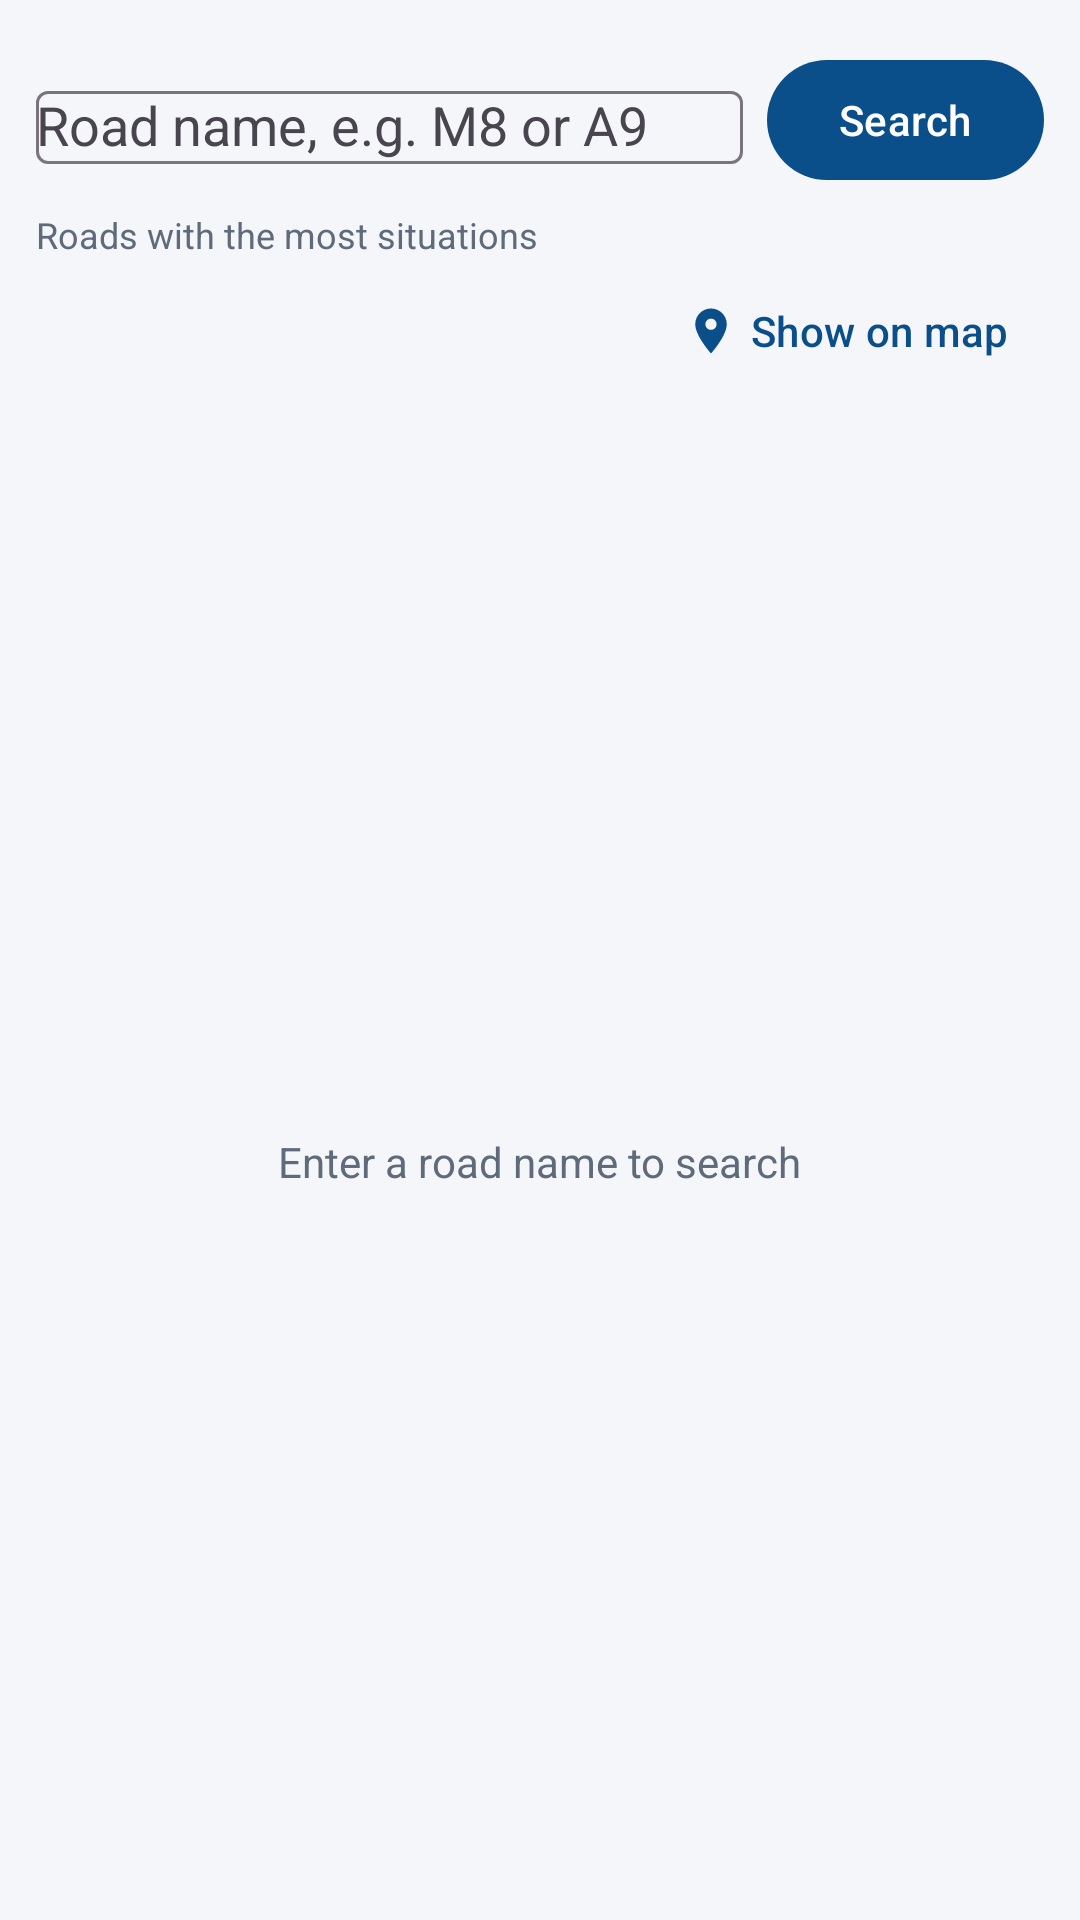

Here is an Android app screen rendered from its layout file. Give the layout XML and the strings, colors and styles it references.
<!-- AndroidManifest.xml: application theme Theme.Traffic -->
<!-- res/layout/fragment_search.xml -->
<?xml version="1.0" encoding="utf-8"?>
<LinearLayout xmlns:android="http://schemas.android.com/apk/res/android"
    xmlns:app="http://schemas.android.com/apk/res-auto"
    android:layout_width="match_parent"
    android:layout_height="match_parent"
    android:orientation="vertical">

    <LinearLayout
        android:layout_width="match_parent"
        android:layout_height="wrap_content"
        android:orientation="vertical"
        android:paddingStart="12dp"
        android:paddingTop="8dp"
        android:paddingEnd="12dp">

        <com.google.android.material.button.MaterialButtonToggleGroup
            android:id="@+id/mode_toggle"
            android:layout_width="match_parent"
            android:layout_height="wrap_content"
            app:checkedButton="@id/mode_road"
            app:selectionRequired="true"
            app:singleSelection="true">

            <Button
                android:id="@+id/mode_road"
                style="?attr/materialButtonOutlinedStyle"
                android:layout_width="0dp"
                android:layout_height="wrap_content"
                android:layout_weight="1"
                android:text="@string/search_by_road" />

            <Button
                android:id="@+id/mode_nearby"
                style="?attr/materialButtonOutlinedStyle"
                android:layout_width="0dp"
                android:layout_height="wrap_content"
                android:layout_weight="1"
                android:text="@string/search_nearby" />
        </com.google.android.material.button.MaterialButtonToggleGroup>

        
        <LinearLayout
            android:id="@+id/road_panel"
            android:layout_width="match_parent"
            android:layout_height="wrap_content"
            android:orientation="vertical">

            <LinearLayout
                android:layout_width="match_parent"
                android:layout_height="wrap_content"
                android:layout_marginTop="8dp"
                android:gravity="center_vertical"
                android:orientation="horizontal">

                <com.google.android.material.textfield.TextInputLayout
                    style="@style/Widget.Material3.TextInputLayout.OutlinedBox.Dense"
                    android:layout_width="0dp"
                    android:layout_height="wrap_content"
                    android:layout_weight="1"
                    android:hint="@string/search_road_hint"
                    app:endIconMode="clear_text">

                    <com.google.android.material.textfield.MaterialAutoCompleteTextView
                        android:id="@+id/road_input"
                        android:layout_width="match_parent"
                        android:layout_height="wrap_content"
                        android:completionThreshold="1"
                        android:imeOptions="actionSearch"
                        android:inputType="textCapCharacters|textNoSuggestions"
                        android:maxLines="1" />
                </com.google.android.material.textfield.TextInputLayout>

                <com.google.android.material.button.MaterialButton
                    android:id="@+id/road_go"
                    android:layout_width="wrap_content"
                    android:layout_height="wrap_content"
                    android:layout_marginStart="8dp"
                    android:text="@string/search_go" />
            </LinearLayout>

            <TextView
                android:layout_width="wrap_content"
                android:layout_height="wrap_content"
                android:layout_marginTop="6dp"
                android:text="@string/search_popular"
                android:textColor="@color/text_secondary"
                android:textSize="12sp" />

            <HorizontalScrollView
                android:layout_width="match_parent"
                android:layout_height="wrap_content"
                android:scrollbars="none">

                <com.google.android.material.chip.ChipGroup
                    android:id="@+id/popular_roads"
                    android:layout_width="wrap_content"
                    android:layout_height="wrap_content"
                    app:singleLine="true" />
            </HorizontalScrollView>
        </LinearLayout>

        
        <LinearLayout
            android:id="@+id/nearby_panel"
            android:layout_width="match_parent"
            android:layout_height="wrap_content"
            android:orientation="vertical"
            android:visibility="gone">

            <LinearLayout
                android:layout_width="match_parent"
                android:layout_height="wrap_content"
                android:layout_marginTop="8dp"
                android:gravity="center_vertical"
                android:orientation="horizontal">

                <com.google.android.material.textfield.TextInputLayout
                    style="@style/Widget.Material3.TextInputLayout.OutlinedBox.Dense.ExposedDropdownMenu"
                    android:layout_width="0dp"
                    android:layout_height="wrap_content"
                    android:layout_weight="1"
                    android:hint="@string/search_from">

                    <AutoCompleteTextView
                        android:id="@+id/place_input"
                        android:layout_width="match_parent"
                        android:layout_height="wrap_content"
                        android:inputType="none" />
                </com.google.android.material.textfield.TextInputLayout>

                <com.google.android.material.button.MaterialButton
                    android:id="@+id/use_location"
                    style="@style/Widget.Material3.Button.TonalButton"
                    android:layout_width="wrap_content"
                    android:layout_height="wrap_content"
                    android:layout_marginStart="8dp"
                    android:text="@string/search_my_location"
                    app:icon="@drawable/ic_location" />
            </LinearLayout>

            <TextView
                android:id="@+id/radius_label"
                android:layout_width="wrap_content"
                android:layout_height="wrap_content"
                android:layout_marginTop="6dp"
                android:textAppearance="?attr/textAppearanceTitleSmall" />

            <com.google.android.material.slider.Slider
                android:id="@+id/radius_slider"
                android:layout_width="match_parent"
                android:layout_height="wrap_content"
                android:stepSize="1"
                android:valueFrom="1"
                android:valueTo="100"
                android:value="20" />
        </LinearLayout>

        <LinearLayout
            android:layout_width="match_parent"
            android:layout_height="wrap_content"
            android:gravity="center_vertical"
            android:orientation="horizontal">

            <TextView
                android:id="@+id/result_count"
                android:layout_width="0dp"
                android:layout_height="wrap_content"
                android:layout_weight="1"
                android:textAppearance="?attr/textAppearanceTitleSmall" />

            <com.google.android.material.button.MaterialButton
                android:id="@+id/show_map"
                style="@style/Widget.Material3.Button.TextButton"
                android:layout_width="wrap_content"
                android:layout_height="wrap_content"
                android:text="@string/search_show_map"
                app:icon="@drawable/ic_nav_map" />
        </LinearLayout>
    </LinearLayout>

    <FrameLayout
        android:layout_width="match_parent"
        android:layout_height="0dp"
        android:layout_weight="1">

        <androidx.recyclerview.widget.RecyclerView
            android:id="@+id/results"
            android:layout_width="match_parent"
            android:layout_height="match_parent"
            android:clipToPadding="false"
            android:paddingBottom="8dp" />

        <TextView
            android:id="@+id/results_empty"
            android:layout_width="wrap_content"
            android:layout_height="wrap_content"
            android:layout_gravity="center"
            android:padding="24dp"
            android:text="@string/search_prompt"
            android:textColor="@color/text_secondary" />
    </FrameLayout>
</LinearLayout>
<!-- resources referenced by this layout -->
<resources>
  <color name="text_secondary">#5F6B7A</color>
  <!-- drawable ic_location (drawable) -->
  <?xml version="1.0" encoding="utf-8"?>
  <vector xmlns:android="http://schemas.android.com/apk/res/android"
      android:width="24dp" android:height="24dp"
      android:viewportWidth="24" android:viewportHeight="24"
      android:tint="?attr/colorControlNormal">
      <path android:fillColor="@android:color/white" android:fillType="evenOdd" android:pathData="M12,8 A4,4 0 1,1 11.99,8 Z"/>
      <path android:fillColor="@android:color/white" android:fillType="evenOdd" android:pathData="M11,1 H13 V4.07 C16.61,4.52 19.48,7.39 19.93,11 H23 V13 H19.93 C19.48,16.61 16.61,19.48 13,19.93 V23 H11 V19.93 C7.39,19.48 4.52,16.61 4.07,13 H1 V11 H4.07 C4.52,7.39 7.39,4.52 11,4.07 Z M12,6 A6,6 0 1,0 12.01,6 Z"/>
  </vector>
  <!-- drawable ic_nav_map (drawable) -->
  <?xml version="1.0" encoding="utf-8"?>
  <vector xmlns:android="http://schemas.android.com/apk/res/android"
      android:width="24dp" android:height="24dp"
      android:viewportWidth="24" android:viewportHeight="24"
      android:tint="?attr/colorControlNormal">
      <path android:fillColor="@android:color/white" android:fillType="evenOdd" android:pathData="M12,2 C8.1,2 5,5.1 5,9 C5,14.2 12,22 12,22 C12,22 19,14.2 19,9 C19,5.1 15.9,2 12,2 Z M12,6.5 A2.5,2.5 0 1,1 11.99,6.5 Z"/>
  </vector>
  <string name="search_by_road">By road</string>
  <string name="search_from">Search from</string>
  <string name="search_go">Search</string>
  <string name="search_my_location">Use my location</string>
  <string name="search_nearby">Nearby</string>
  <string name="search_popular">Roads with the most situations</string>
  <string name="search_prompt">Enter a road name to search</string>
  <string name="search_road_hint">Road name, e.g. M8 or A9</string>
  <string name="search_show_map">Show on map</string>
  <style name="Theme.Traffic" parent="Theme.Material3.DayNight.NoActionBar">
          <item name="colorPrimary">@color/brand_primary</item>
          <item name="colorOnPrimary">@color/brand_on_primary</item>
          <item name="colorSecondary">@color/brand_secondary</item>
          <item name="android:windowBackground">@color/surface_bg</item>
          <item name="android:statusBarColor">@color/brand_primary</item>
      </style>
  <color name="brand_primary">#0B4F8A</color>
  <color name="brand_on_primary">#FFFFFF</color>
  <color name="brand_secondary">#FF8F00</color>
  <color name="surface_bg">#F4F6F9</color>
</resources>
